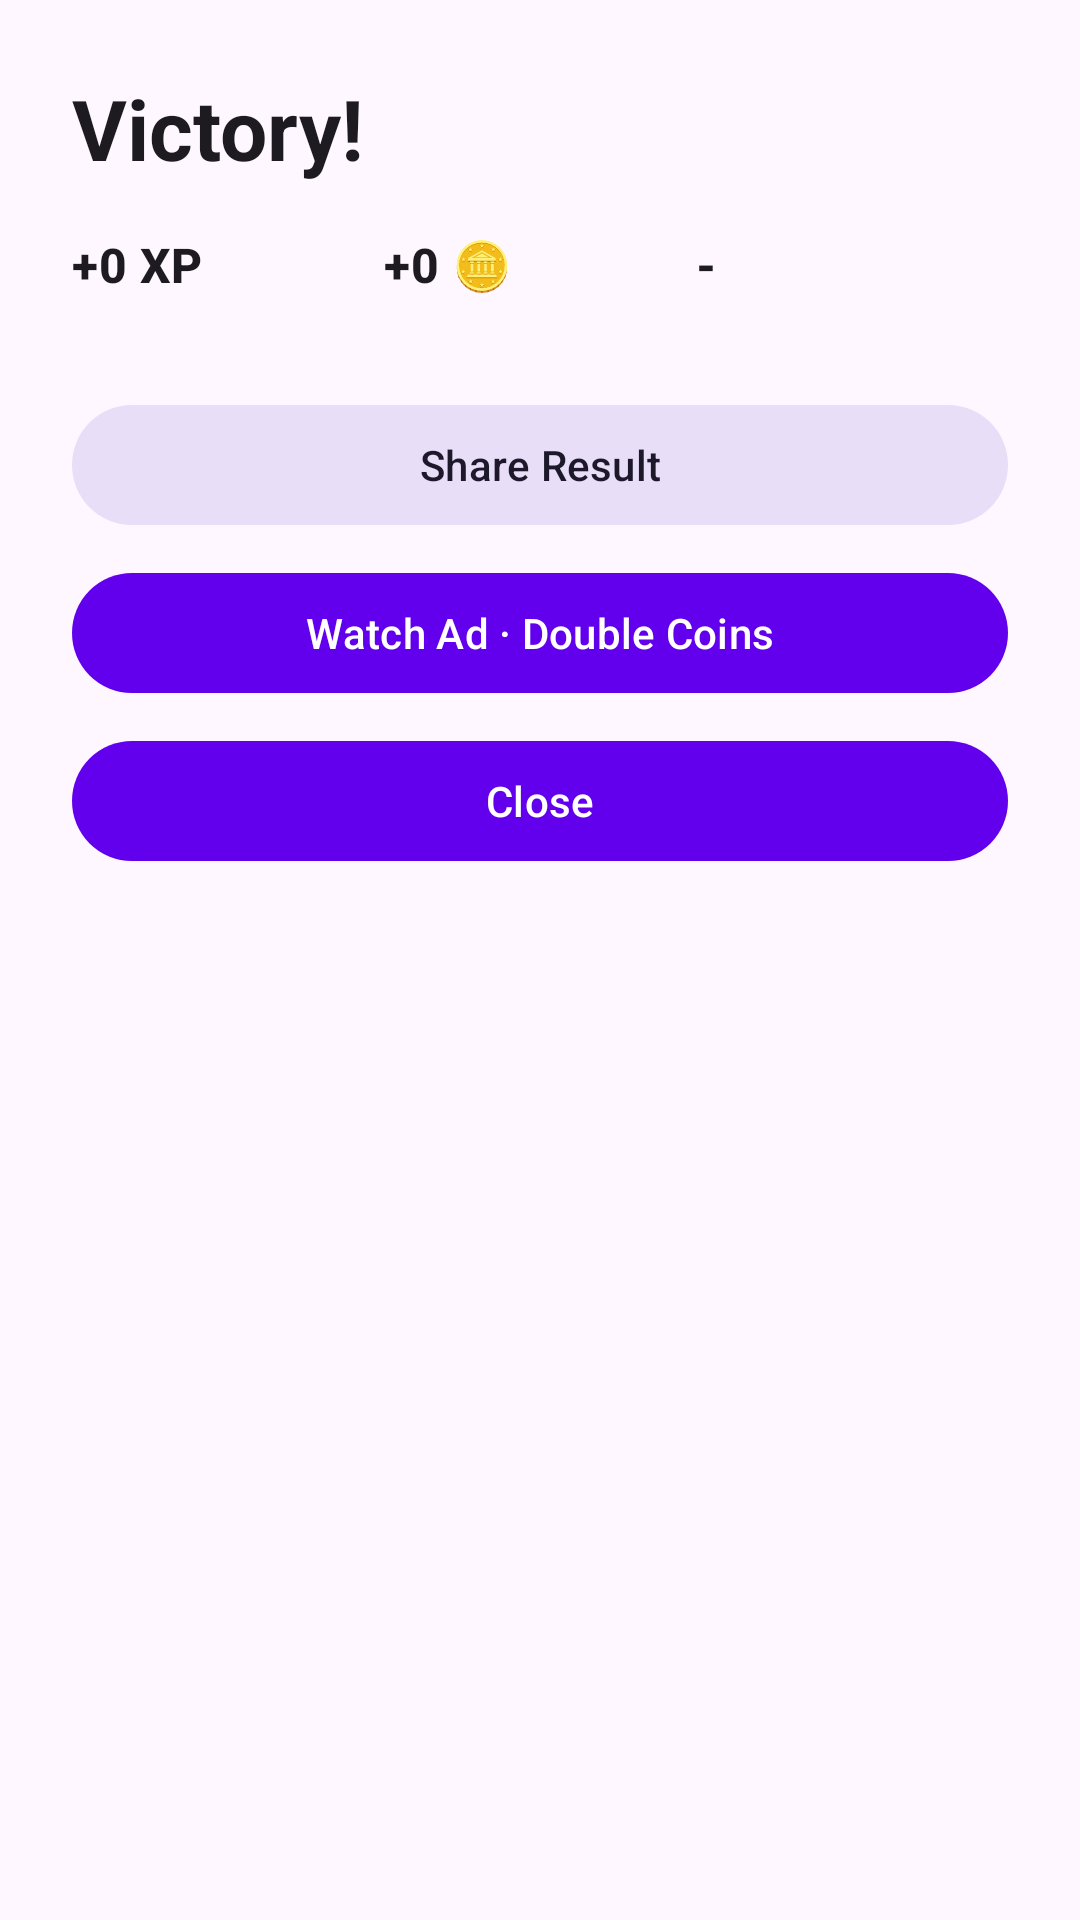

Write the Android layout XML for this screen, with the resource values it uses.
<!-- AndroidManifest.xml: application theme Theme.TerritoryWars -->
<!-- res/layout/bottom_sheet_match.xml -->
<?xml version="1.0" encoding="utf-8"?>
<androidx.constraintlayout.widget.ConstraintLayout xmlns:android="http://schemas.android.com/apk/res/android"
    xmlns:app="http://schemas.android.com/apk/res-auto"
    android:layout_width="match_parent"
    android:layout_height="wrap_content"
    android:padding="@dimen/space_24">

    <TextView
        android:id="@+id/resultTitle"
        style="@style/TextAppearance.TerritoryWars.HeadlineMedium"
        android:layout_width="wrap_content"
        android:layout_height="wrap_content"
        app:layout_constraintTop_toTopOf="parent"
        app:layout_constraintStart_toStartOf="parent"
        android:text="@string/game_victory" />

    <LinearLayout
        android:id="@+id/rewardsRow"
        android:layout_width="0dp"
        android:layout_height="wrap_content"
        android:orientation="horizontal"
        android:layout_marginTop="@dimen/space_16"
        app:layout_constraintTop_toBottomOf="@id/resultTitle"
        app:layout_constraintStart_toStartOf="parent"
        app:layout_constraintEnd_toEndOf="parent">

        <TextView
            android:id="@+id/xpEarned"
            style="@style/TextAppearance.TerritoryWars.TitleMedium"
            android:layout_width="0dp"
            android:layout_height="wrap_content"
            android:layout_weight="1"
            android:text="+0 XP" />

        <TextView
            android:id="@+id/coinsEarned"
            style="@style/TextAppearance.TerritoryWars.TitleMedium"
            android:layout_width="0dp"
            android:layout_height="wrap_content"
            android:layout_weight="1"
            android:text="+0 🪙" />

        <TextView
            android:id="@+id/rankChange"
            style="@style/TextAppearance.TerritoryWars.TitleMedium"
            android:layout_width="0dp"
            android:layout_height="wrap_content"
            android:layout_weight="1"
            android:text="-" />
    </LinearLayout>

    <androidx.recyclerview.widget.RecyclerView
        android:id="@+id/matchStatsList"
        android:layout_width="0dp"
        android:layout_height="wrap_content"
        android:layout_marginTop="@dimen/space_16"
        app:layout_constraintTop_toBottomOf="@id/rewardsRow"
        app:layout_constraintStart_toStartOf="parent"
        app:layout_constraintEnd_toEndOf="parent" />

    <Button
        android:id="@+id/shareResultButton"
        style="@style/Widget.Material3.Button.TonalButton"
        android:layout_width="0dp"
        android:layout_height="wrap_content"
        android:layout_marginTop="@dimen/space_16"
        app:layout_constraintTop_toBottomOf="@id/matchStatsList"
        app:layout_constraintStart_toStartOf="parent"
        app:layout_constraintEnd_toEndOf="parent"
        android:text="Share Result" />

    <Button
        android:id="@+id/doubleCoinsButton"
        style="@style/Widget.Material3.Button"
        android:layout_width="0dp"
        android:layout_height="wrap_content"
        android:layout_marginTop="@dimen/space_8"
        app:layout_constraintTop_toBottomOf="@id/shareResultButton"
        app:layout_constraintStart_toStartOf="parent"
        app:layout_constraintEnd_toEndOf="parent"
        android:text="Watch Ad · Double Coins" />

    <Button
        android:id="@+id/continueButton"
        style="@style/Widget.Material3.Button"
        android:layout_width="0dp"
        android:layout_height="wrap_content"
        android:layout_marginTop="@dimen/space_8"
        app:layout_constraintTop_toBottomOf="@id/doubleCoinsButton"
        app:layout_constraintStart_toStartOf="parent"
        app:layout_constraintEnd_toEndOf="parent"
        android:text="@string/common_close" />
</androidx.constraintlayout.widget.ConstraintLayout>
<!-- resources referenced by this layout -->
<resources>
  <dimen name="space_16">16dp</dimen>
  <dimen name="space_24">24dp</dimen>
  <dimen name="space_8">8dp</dimen>
  <string name="common_close">Close</string>
  <string name="game_victory">Victory!</string>
  <style name="TextAppearance.TerritoryWars.HeadlineMedium" parent="TextAppearance.Material3.HeadlineMedium">
          <item name="android:textStyle">bold</item>
      </style>
  <style name="TextAppearance.TerritoryWars.TitleMedium" parent="TextAppearance.Material3.TitleMedium">
          <item name="android:textStyle">bold</item>
      </style>
  <style name="Theme.TerritoryWars" parent="Theme.Material3.DayNight.NoActionBar">
          
          <item name="colorPrimary">@color/purple_500</item>
          <item name="colorPrimaryVariant">@color/purple_700</item>
          <item name="colorOnPrimary">@color/white</item>
          
          <item name="colorSecondary">@color/teal_200</item>
          <item name="colorSecondaryVariant">@color/teal_700</item>
          <item name="colorOnSecondary">@color/black</item>
          
          <item name="android:statusBarColor">@android:color/transparent</item>
          <item name="android:navigationBarColor">@android:color/transparent</item>
          <item name="android:windowDrawsSystemBarBackgrounds">true</item>
      </style>
  <color name="purple_500">#FF6200EE</color>
  <color name="purple_700">#FF3700B3</color>
  <color name="white">#FFFFFFFF</color>
  <color name="teal_200">#FF03DAC5</color>
  <color name="teal_700">#FF018786</color>
  <color name="black">#FF000000</color>
</resources>
